Image classification data set "reduced_dataset" (MxWmr/TER_eye_fundus_classification on GitHub). Class labels (2): glaucoma negative, glaucoma positive.

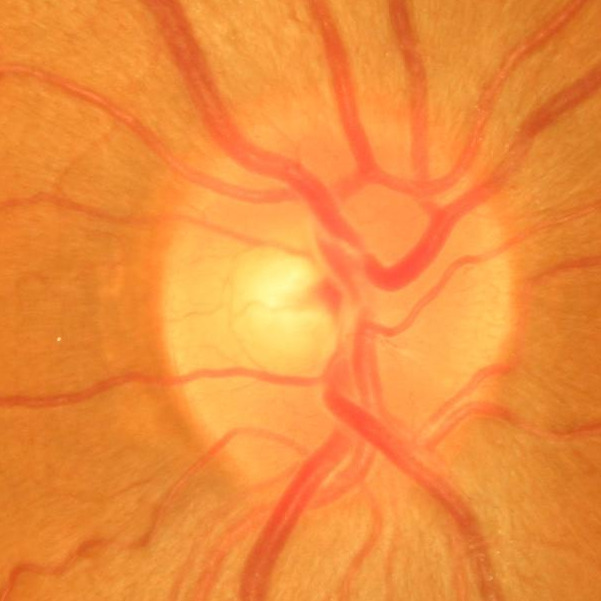
Label: glaucoma negative

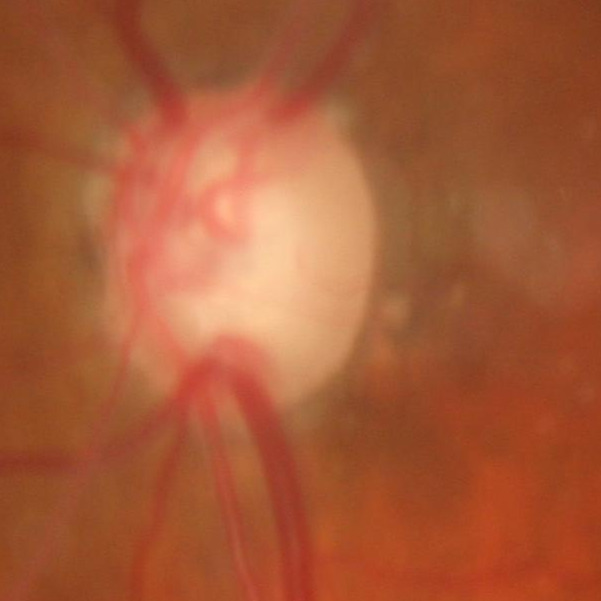
Label: glaucoma positive

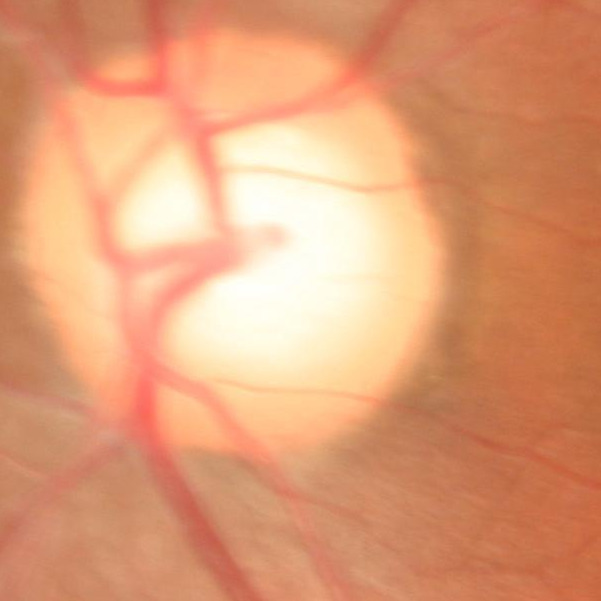
Label: glaucoma negative

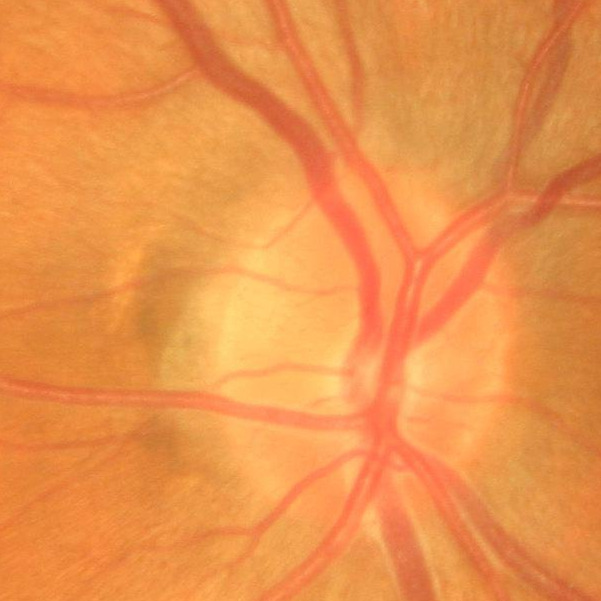
Label: glaucoma negative

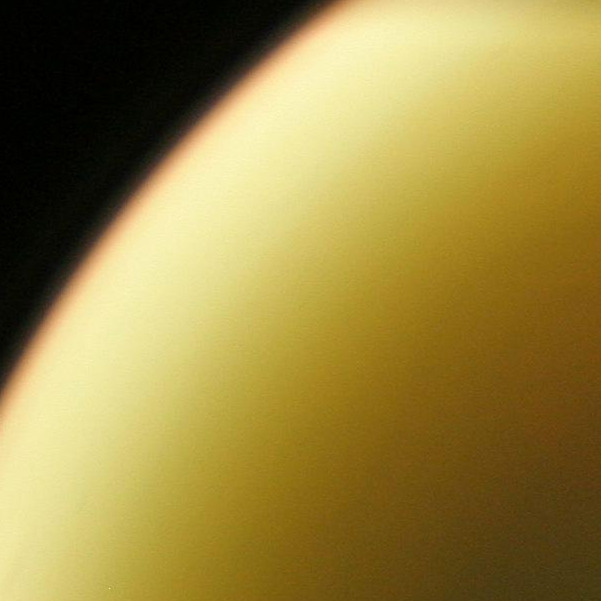
Label: glaucoma negative

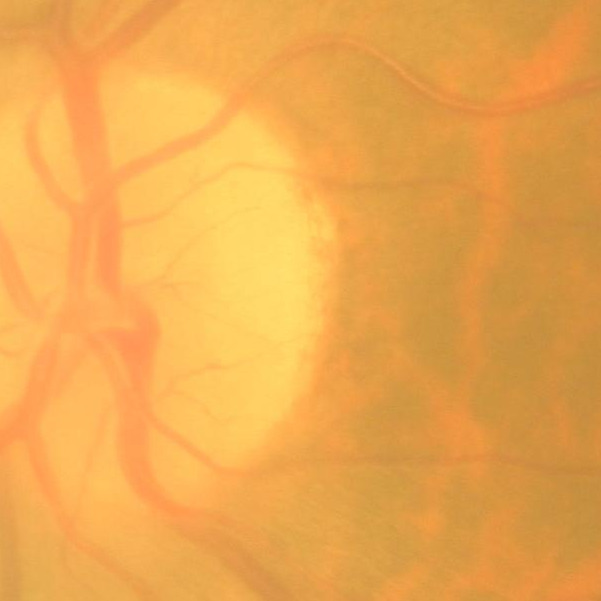
Label: glaucoma negative
